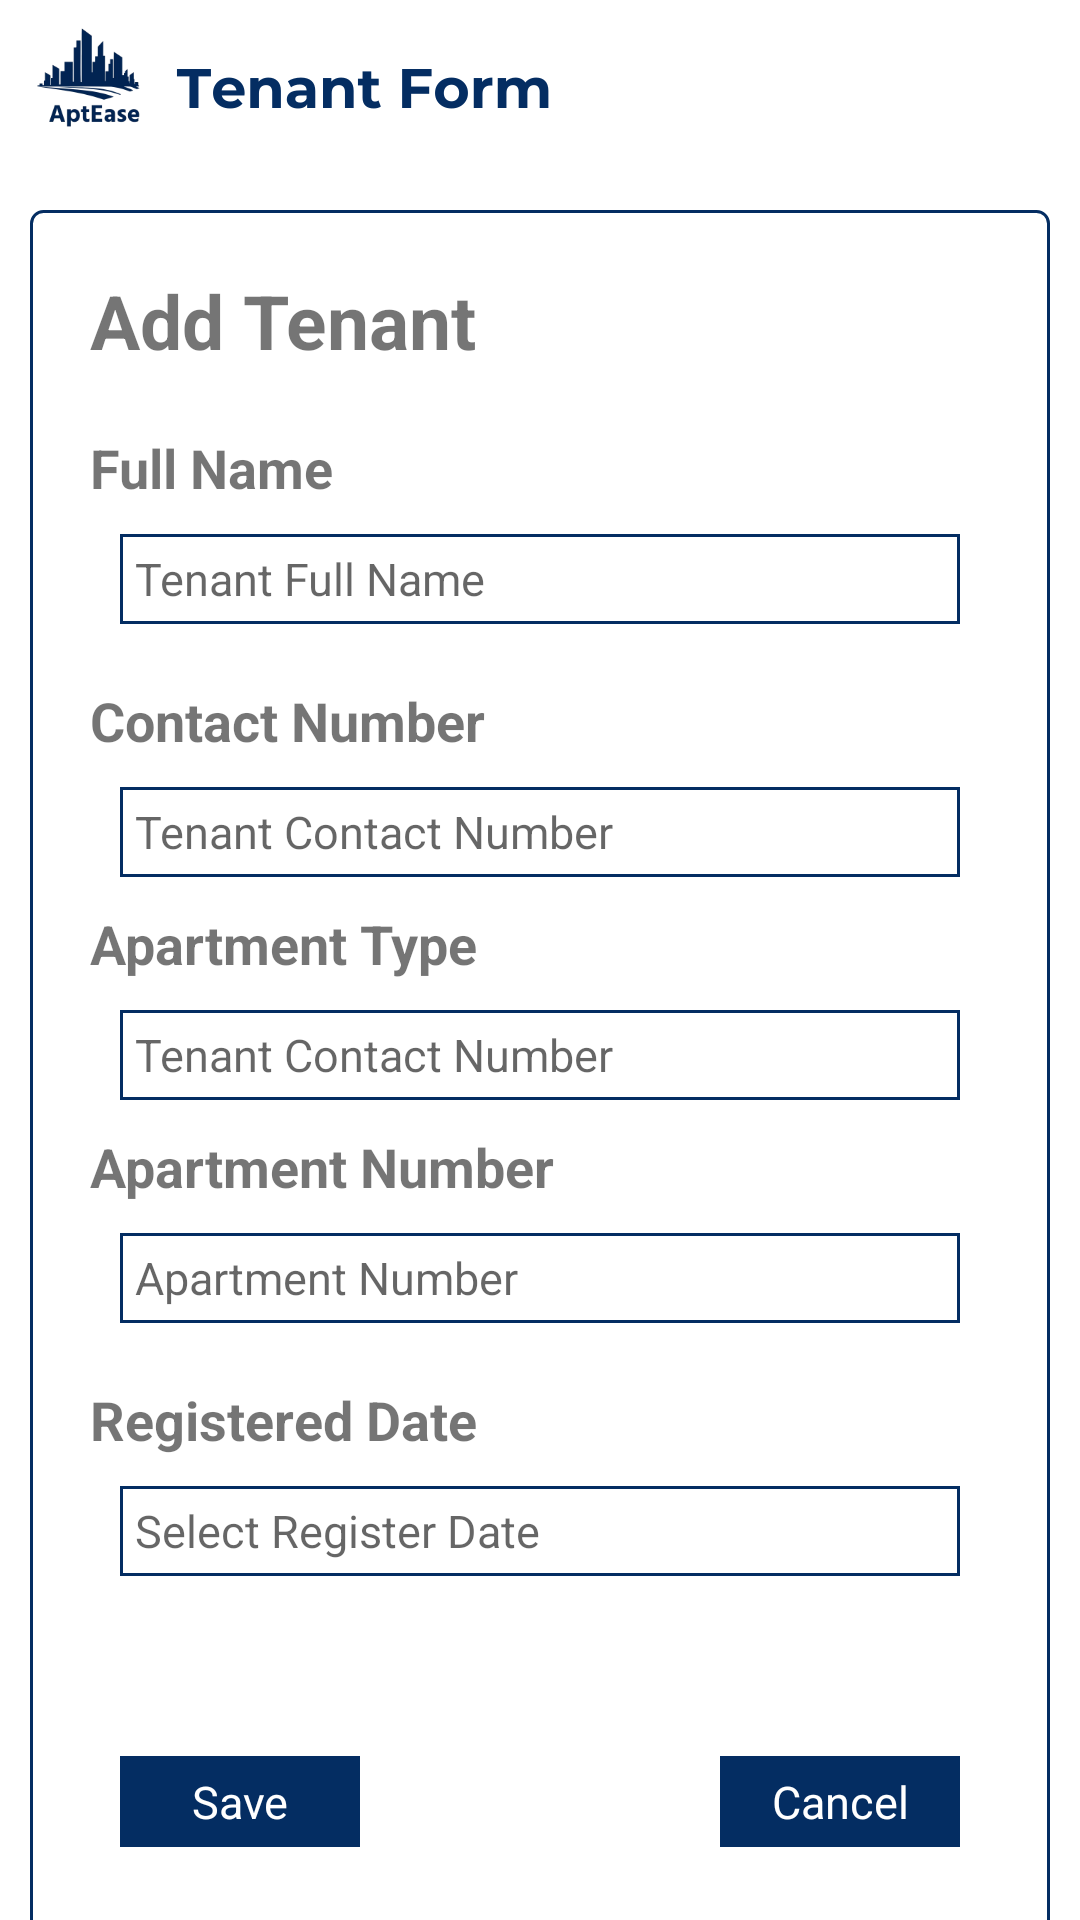

Reconstruct the res/layout file that produces this screen, plus the resources it refers to.
<!-- AndroidManifest.xml: application theme Theme.AptEase -->
<!-- res/layout/activity_tenant_form.xml -->
<?xml version="1.0" encoding="utf-8"?>
<LinearLayout xmlns:android="http://schemas.android.com/apk/res/android"
    xmlns:app="http://schemas.android.com/apk/res-auto"
    xmlns:tools="http://schemas.android.com/tools"
    android:layout_width="match_parent"
    android:layout_height="match_parent"
    android:gravity="center_horizontal"
    android:background="@drawable/tenantformbg"
    tools:context=".TenantMenu.TenantForm">

    <LinearLayout
        android:layout_width="340dp"
        android:layout_marginTop="70dp"
        android:layout_height="580dp"
        android:background="@drawable/formbg"
        android:orientation="vertical">

        <TextView
            android:layout_width="wrap_content"
            android:layout_height="wrap_content"
            android:text="Add Tenant"
            android:layout_marginLeft="20dp"
            android:textStyle="bold"
            android:layout_marginTop="20dp"
            android:textSize="25sp"/>

        <TextView
            android:layout_width="wrap_content"
            android:layout_height="wrap_content"
            android:text="Full Name"
            android:layout_marginLeft="20dp"
            android:textStyle="bold"
            android:layout_marginTop="20dp"
            android:textSize="18sp"/>

        <EditText
            android:id="@+id/fullname"
            android:layout_width="280dp"
            android:layout_height="30dp"
            android:textColor="@color/blue"
            android:hint="Tenant Full Name"
            android:layout_marginTop="10dp"
            android:textSize="15sp"
            android:layout_gravity="center"
            android:padding="5dp"
            android:background="@drawable/formbg2"/>

        <TextView
            android:layout_width="wrap_content"
            android:layout_height="wrap_content"
            android:text="Contact Number"
            android:layout_marginLeft="20dp"
            android:textStyle="bold"
            android:layout_marginTop="20dp"
            android:textSize="18sp"/>

        <EditText
            android:id="@+id/contactnumber"
            android:layout_width="280dp"
            android:layout_height="30dp"
            android:textColor="@color/blue"
            android:hint="Tenant Contact Number"
            android:inputType="number"
            android:layout_marginTop="10dp"
            android:textSize="15sp"
            android:layout_gravity="center"
            android:padding="5dp"
            android:background="@drawable/formbg2"/>

        <TextView
            android:layout_width="wrap_content"
            android:layout_height="wrap_content"
            android:text="Apartment Type"
            android:layout_marginLeft="20dp"
            android:layout_marginTop="10dp"
            android:textStyle="bold"
            android:textSize="18sp"/>

        <EditText
            android:id="@+id/apartmenttype"
            android:layout_width="280dp"
            android:layout_height="30dp"
            android:layout_marginLeft="30dp"
            android:padding="5dp"
            android:textSize="15sp"
            android:hint="Tenant Contact Number"
            android:background="@drawable/formbg2"
            android:layout_marginTop="10dp" />


        <TextView
            android:layout_width="wrap_content"
            android:layout_height="wrap_content"
            android:text="Apartment Number"
            android:layout_marginLeft="20dp"
            android:layout_marginTop="10dp"
            android:textStyle="bold"
            android:textSize="18sp"/>

        <EditText
            android:id="@+id/apartmentnumber"
            android:layout_width="280dp"
            android:layout_height="30dp"
            android:layout_marginLeft="30dp"
            android:padding="5dp"
            android:inputType="number"
            android:hint="Apartment Number"
            android:textSize="15sp"
            android:background="@drawable/formbg2"
            android:layout_marginTop="10dp" />


        <TextView
            android:layout_width="wrap_content"
            android:layout_height="wrap_content"
            android:text="Registered Date"
            android:layout_marginLeft="20dp"
            android:textStyle="bold"
            android:layout_marginTop="20dp"
            android:textSize="18sp"/>

        <EditText
            android:id="@+id/registerdate"
            android:layout_width="280dp"
            android:layout_height="30dp"
            android:textColor="@color/blue"
            android:hint="Select Register Date"
            android:layout_marginTop="10dp"
            android:textSize="15sp"
            android:layout_gravity="center"
            android:padding="5dp"
            android:clickable="true"
            android:focusable="false"
            android:background="@drawable/formbg2"/>

        <LinearLayout
            android:layout_width="match_parent"
            android:layout_height="wrap_content"
            android:layout_marginTop="50dp"
            android:orientation="horizontal">

            <TextView
                android:id="@+id/savebtn1"
                android:layout_width="80dp"
                android:layout_height="wrap_content"
                android:text="Save"
                android:background="@color/blue"
                android:textColor="@color/white"
                android:padding="5dp"
                android:layout_marginTop="10dp"
                android:layout_marginLeft="30dp"
                android:textAlignment="center"
                android:textSize="15sp"/>

            <TextView
                android:id="@+id/cancelbtn1"
                android:layout_width="80dp"
                android:layout_height="wrap_content"
                android:text="Cancel"
                android:background="@color/blue"
                android:textColor="@color/white"
                android:padding="5dp"
                android:layout_marginTop="10dp"
                android:layout_marginLeft="120dp"
                android:textAlignment="center"
                android:textSize="15sp"/>

        </LinearLayout>





    </LinearLayout>

</LinearLayout>
<!-- resources referenced by this layout -->
<resources>
  <color name="blue">#042d62</color>
  <color name="white">#FFFFFFFF</color>
  <!-- drawable formbg (drawable) -->
  <?xml version="1.0" encoding="utf-8"?>
  <selector xmlns:android="http://schemas.android.com/apk/res/android">
      <item>
          <shape android:shape="rectangle">
              <corners android:radius="4dp"/>
              <stroke android:color="@color/blue"/>
              <stroke android:width="1dp"/>
              <solid android:color="@color/white"/>
          </shape>
      </item>
  </selector>
  <!-- drawable formbg2 (drawable) -->
  <?xml version="1.0" encoding="utf-8"?>
  <selector xmlns:android="http://schemas.android.com/apk/res/android">
      <item>
          <shape android:shape="rectangle">
              <stroke android:color="@color/blue"/>
              <stroke android:width="1dp"/>
              <solid android:color="@color/white"/>
          </shape>
      </item>
  </selector>
  <!-- drawable tenantformbg: png bitmap (drawable, 30431 bytes) -->
  <style name="Theme.AptEase" parent="Base.Theme.AptEase" />
  <style name="Base.Theme.AptEase" parent="Theme.MaterialComponents.Light.NoActionBar">
          
          
      </style>
</resources>
